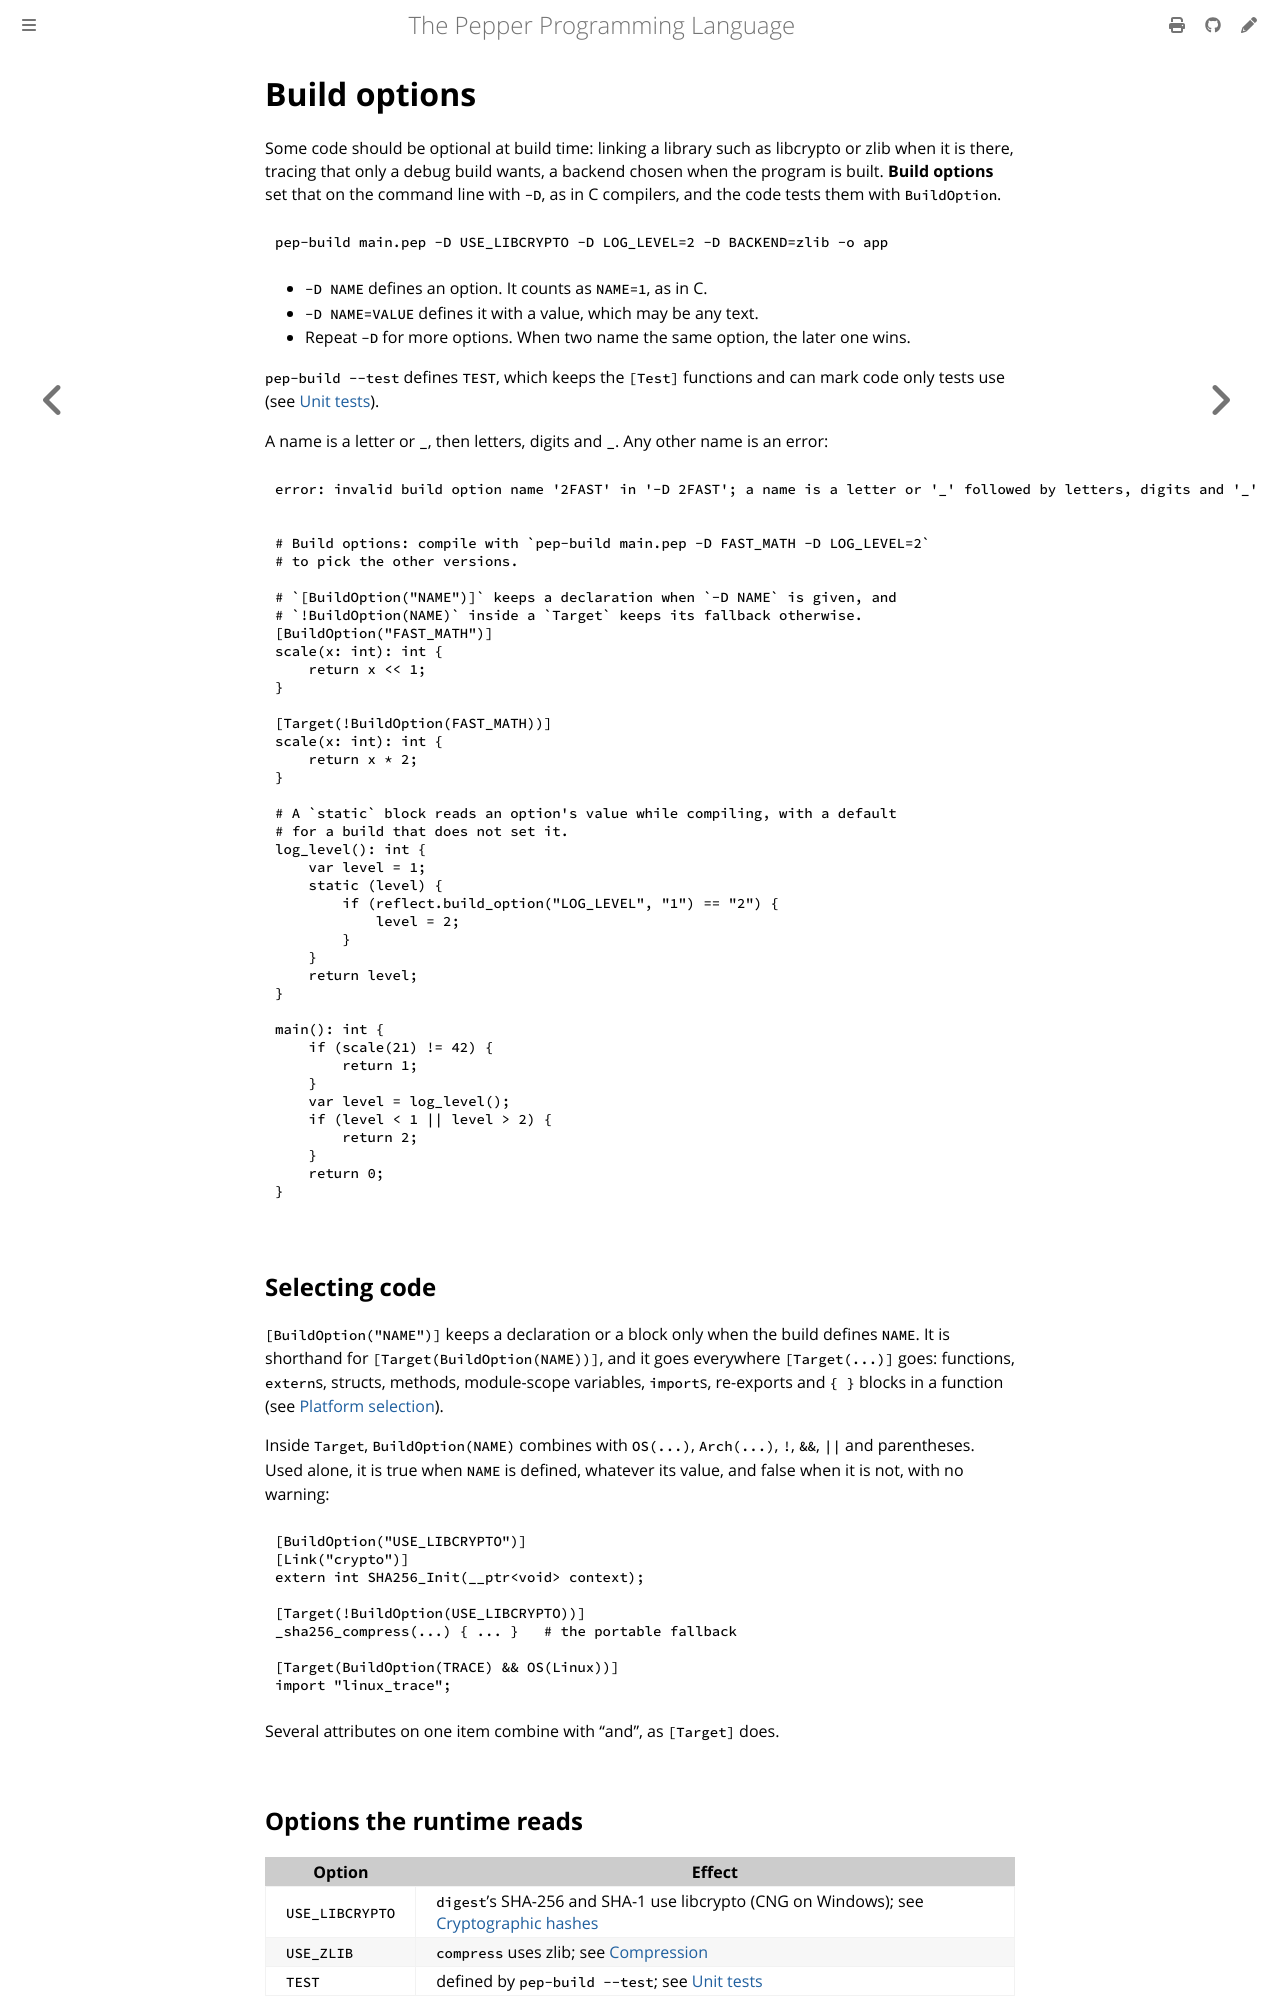

repository: pep-lang/pepper · page: 0.10.0/language/build-options.html · generator: mdbook

# Build options

Some code should be optional at build time: linking a library such as
libcrypto or zlib when it is there, tracing that only a debug build wants,
a backend chosen when the program is built. **Build options** set that on
the command line with `-D`, as in C compilers, and the code tests them with
`BuildOption`.

```sh
pep-build main.pep -D USE_LIBCRYPTO -D LOG_LEVEL=2 -D BACKEND=zlib -o app
```

- `-D NAME` defines an option. It counts as `NAME=1`, as in C.
- `-D NAME=VALUE` defines it with a value, which may be any text.
- Repeat `-D` for more options. When two name the same option, the later
  one wins.

`pep-build --test` defines `TEST`, which keeps the `[Test]` functions and
can mark code only tests use (see [Unit tests](testing.md#test-builds)).
A package's `[features]` that a build turns on define options too, named
`<package>_<feature>` (`http_tls`; see
[Features](../tools/projects.md#features)), and so do the
`pep:build-option=NAME` lines a package's build script prints, named
`<package>_<NAME>` (see [Build scripts](../tools/projects.md#build-scripts)).

A name is a letter or `_`, then letters, digits and `_`. Any other name is
an error:

```text
error: invalid build option name '2FAST' in '-D 2FAST'; a name is a letter or '_' followed by letters, digits and '_'
```

```pepper
{{#include ../../examples/build-options.pep}}
```

## Selecting code

`[BuildOption("NAME")]` keeps a declaration or a block only when the build
defines `NAME`. It is shorthand for `[Target(BuildOption(NAME))]`, and it
goes everywhere `[Target(...)]` goes: functions, `extern`s, structs,
methods, module-scope variables, `import`s, re-exports and `{ }` blocks in
a function (see [Platform selection](platform-selection.md)).

Inside `Target`, `BuildOption(NAME)` combines with `OS(...)`, `Arch(...)`,
`!`, `&&`, `||` and parentheses. Used alone, it is true when `NAME` is
defined, whatever its value, and false when it is not, with no warning:

```pepper
[BuildOption("USE_LIBCRYPTO")]
[Link("crypto")]
extern int SHA256_Init(__ptr<void> context);

[Target(!BuildOption(USE_LIBCRYPTO))]
_sha256_compress(...) { ... }   # the portable fallback

[Target(BuildOption(TRACE) && OS(Linux))]
import "linux_trace";
```

Several attributes on one item combine with "and", as `[Target]` does.

## Options the runtime reads

| Option | Effect |
|--------|--------|
| `USE_LIBCRYPTO` | `digest`'s SHA-256 and SHA-1 use libcrypto (CNG on Windows); see [Cryptographic hashes](digest.md#using-the-systems-crypto-library) |
| `USE_ZLIB` | `compress` uses zlib; see [Compression](compression.md#using-zlib) |
| `TEST` | defined by `pep-build --test`; see [Unit tests](testing.md#test-builds) |
